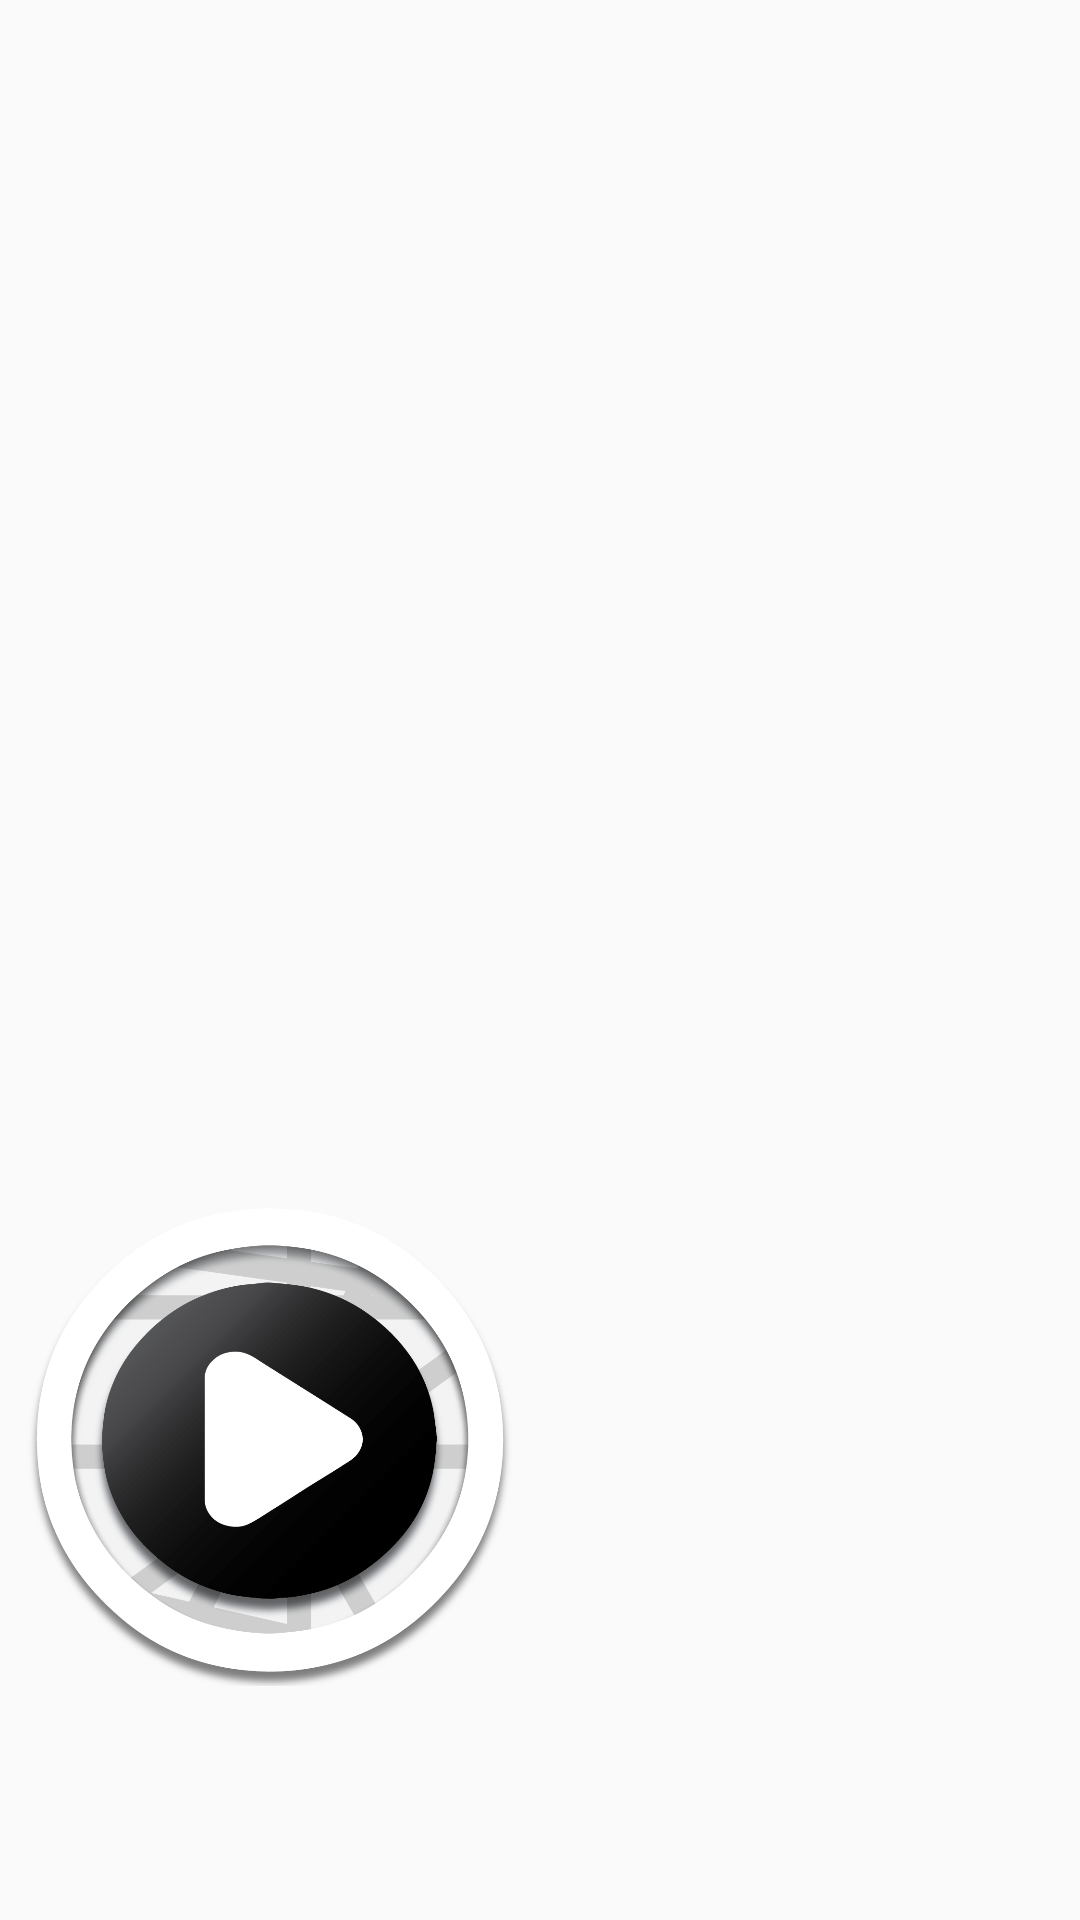

Write the Android layout XML for this screen, with the resource values it uses.
<!-- AndroidManifest.xml: application theme AppTheme -->
<!-- res/layout/activity_test.xml -->
<?xml version="1.0" encoding="utf-8"?>
<android.support.constraint.ConstraintLayout xmlns:android="http://schemas.android.com/apk/res/android"
    xmlns:app="http://schemas.android.com/apk/res-auto"
    xmlns:tools="http://schemas.android.com/tools"
    android:layout_width="match_parent"
    android:layout_height="match_parent"
    tools:context=".test">

    <ImageView
        android:id="@+id/imageView2"
        android:layout_width="0dp"
        android:layout_height="0dp"
        android:layout_marginBottom="8dp"
        android:layout_marginEnd="8dp"
        android:layout_marginStart="8dp"
        android:layout_marginTop="8dp"
        app:layout_constraintBottom_toBottomOf="parent"
        app:layout_constraintDimensionRatio="h,1:1"
        app:layout_constraintEnd_toStartOf="@+id/guideline6"
        app:layout_constraintStart_toStartOf="parent"
        app:layout_constraintTop_toTopOf="@+id/guideline2"
        app:srcCompat="@mipmap/header_img" />

    <android.support.constraint.Guideline
        android:id="@+id/guideline2"
        android:layout_width="wrap_content"
        android:layout_height="wrap_content"
        android:orientation="horizontal"
        app:layout_constraintGuide_percent="0.5" />

    <android.support.constraint.Guideline
        android:id="@+id/guideline6"
        android:layout_width="wrap_content"
        android:layout_height="wrap_content"
        android:orientation="vertical"
        app:layout_constraintGuide_percent="0.5" />
</android.support.constraint.ConstraintLayout>
<!-- resources referenced by this layout -->
<resources>
  <!-- mipmap header_img: png bitmap (mipmap-hdpi, 158219 bytes) -->
  <style name="AppTheme" parent="Theme.AppCompat.Light.DarkActionBar">
          
          <item name="colorPrimary">#1a1a00</item>
          <item name="colorPrimaryDark">#1a1a00</item>
          <item name="colorAccent">@color/colorAccent</item>
          <item name="android:textColor">#FFFFFF</item>
          <item name="android:fontFamily">@font/afanan</item>
  
  
      </style>
  <!-- not gathered from this repository: default colours our renderer supplied (Android Studio template values) -->
  <color name="colorAccent">#FF03DAC5</color>
</resources>
